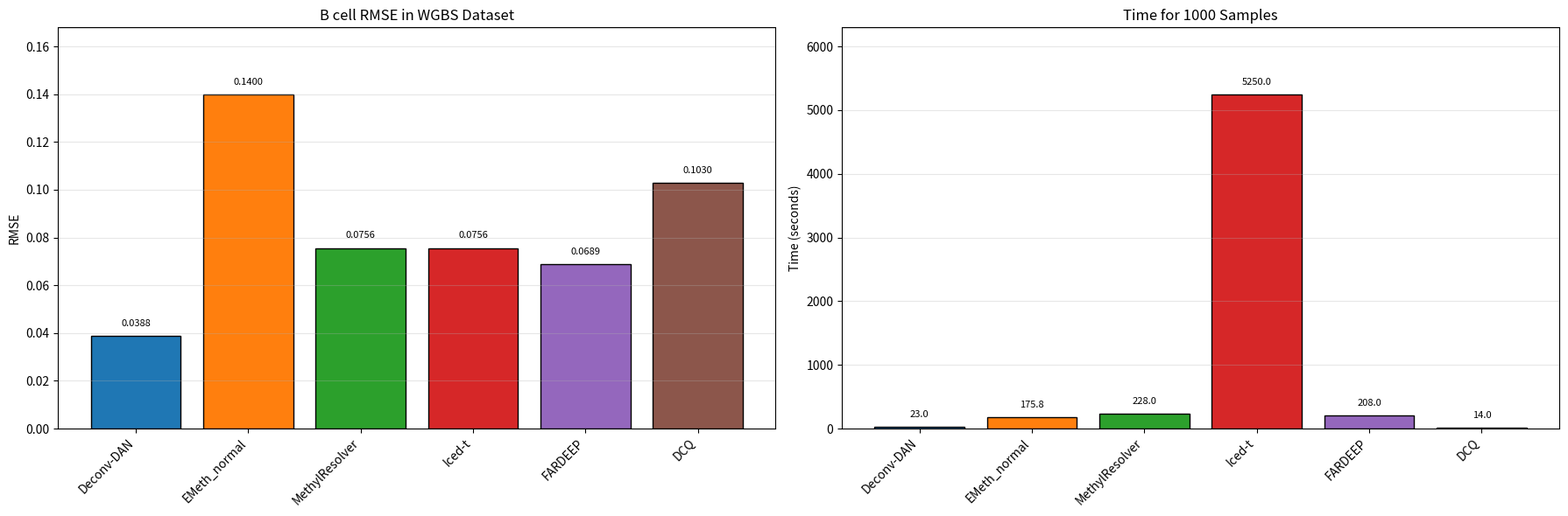

Here is the Python script that generated this plot:
import matplotlib.pyplot as plt
import numpy as np

# Data
methods = ['Deconv-DAN', 'EMeth_normal', 'MethylResolver', 'Iced-t', 'FARDEEP', 'DCQ']
rmse = [0.0388, 0.14,   0.0756, 0.0756, 0.0689, 0.103]
times = [23,     175.8, 228,    5250,   208,    14]

# Colors
cmap = plt.get_cmap('tab10')
colors = cmap(np.arange(len(methods)))

# Compute y‐axis limits with 20% headroom
y_max_rmse = max(rmse) * 1.2
y_max_time = max(times) * 1.2

# Create figure and subplots
fig, (ax1, ax2) = plt.subplots(1, 2, figsize=(18, 6), sharex=False)

x = np.arange(len(methods))

# ---- RMSE plot ----
bars1 = ax1.bar(x, rmse, color=colors, edgecolor='black')
ax1.set_xticks(x)
ax1.set_xticklabels(methods, rotation=45, ha='right')
ax1.set_ylabel('RMSE')
ax1.set_title('B cell RMSE in WGBS Dataset')

# Annotate
for rect, val in zip(bars1, rmse):
    ax1.text(rect.get_x() + rect.get_width()/2,
             val + y_max_rmse * 0.02,
             f'{val:.4f}',
             ha='center', va='bottom', fontsize=8)

# Style: limits, top line, grid, spine
ax1.set_ylim(0, y_max_rmse)
ax1.axhline(y=y_max_rmse, color='black', linewidth=1)
ax1.grid(axis='y', alpha=0.3)
ax1.spines['top'].set_visible(False)

# ---- Time plot ----
bars2 = ax2.bar(x, times, color=colors, edgecolor='black')
ax2.set_xticks(x)
ax2.set_xticklabels(methods, rotation=45, ha='right')
ax2.set_ylabel('Time (seconds)')
ax2.set_title('Time for 1000 Samples')

# Annotate
for rect, val in zip(bars2, times):
    ax2.text(rect.get_x() + rect.get_width()/2,
             val + y_max_time * 0.02,
             f'{val:.1f}',
             ha='center', va='bottom', fontsize=8)

# Style: limits, top line, grid, spine
ax2.set_ylim(0, y_max_time)
ax2.axhline(y=y_max_time, color='black', linewidth=1)
ax2.grid(axis='y', alpha=0.3)
ax2.spines['top'].set_visible(False)

plt.tight_layout()
plt.show()
